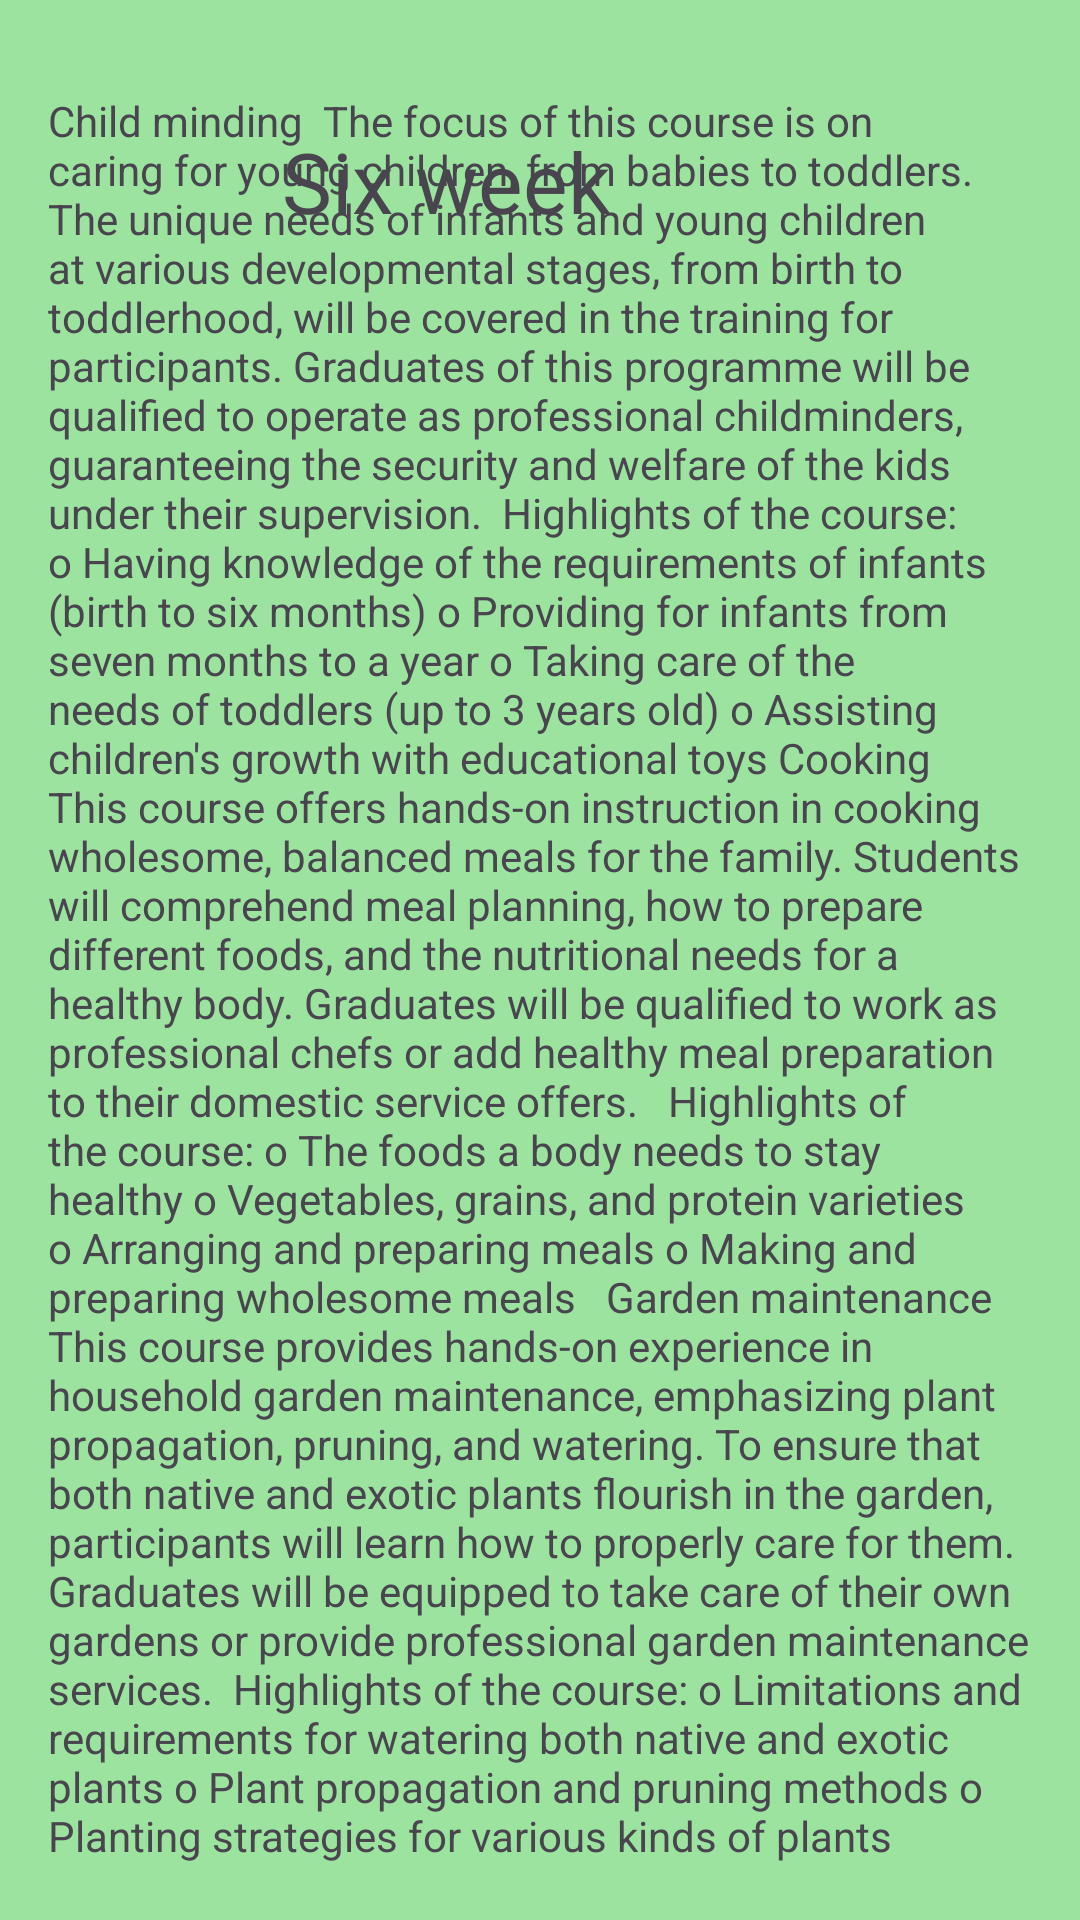

Here is an Android app screen rendered from its layout file. Give the layout XML and the strings, colors and styles it references.
<!-- AndroidManifest.xml: application theme Theme.EmpoweingTheNation -->
<!-- res/layout/activity_six_week_courses.xml -->
<?xml version="1.0" encoding="utf-8"?>
<androidx.constraintlayout.widget.ConstraintLayout xmlns:android="http://schemas.android.com/apk/res/android"
    xmlns:app="http://schemas.android.com/apk/res-auto"
    xmlns:tools="http://schemas.android.com/tools"
    android:layout_width="match_parent"
    android:layout_height="match_parent"
    android:background="#9CE39F"
    android:padding="16dp">

    <TextView
        android:id="@+id/textView7"
        android:layout_width="153dp"
        android:layout_height="35dp"
        android:text="Six week course"
        android:textSize="28dp"
        app:layout_constraintBottom_toBottomOf="parent"
        app:layout_constraintEnd_toEndOf="parent"
        app:layout_constraintHorizontal_bias="0.446"
        app:layout_constraintStart_toStartOf="parent"
        app:layout_constraintTop_toTopOf="parent"
        app:layout_constraintVertical_bias="0.045" />

    <TextView
        android:id="@+id/textView8"
        android:layout_width="wrap_content"
        android:layout_height="wrap_content"
        android:text="Child minding

The focus of this course is on caring for young children, from babies to toddlers. The unique needs of infants and young children at various developmental stages, from birth to toddlerhood, will be covered in the training for participants. Graduates of this programme will be qualified to operate as professional childminders, guaranteeing the security and welfare of the kids under their supervision.

Highlights of the course:
o Having knowledge of the requirements of infants (birth to six months)
o Providing for infants from seven months to a year
o Taking care of the needs of toddlers (up to 3 years old)
o Assisting children's growth with educational toys
Cooking

This course offers hands-on instruction in cooking wholesome, balanced meals for the family. Students will comprehend meal planning, how to prepare different foods, and the nutritional needs for a healthy body. Graduates will be qualified to work as professional chefs or add healthy meal preparation to their domestic service offers.


Highlights of the course:
o The foods a body needs to stay healthy
o Vegetables, grains, and protein varieties
o Arranging and preparing meals
o Making and preparing wholesome meals


Garden maintenance

This course provides hands-on experience in household garden maintenance, emphasizing plant propagation, pruning, and watering. To ensure that both native and exotic plants flourish in the garden, participants will learn how to properly care for them. Graduates will be equipped to take care of their own gardens or provide professional garden maintenance services.

Highlights of the course:
o Limitations and requirements for watering both native and exotic plants
o Plant propagation and pruning methods
o Planting strategies for various kinds of plants"
        app:layout_constraintBottom_toBottomOf="parent"
        app:layout_constraintEnd_toEndOf="parent"
        app:layout_constraintHorizontal_bias="0.0"
        app:layout_constraintStart_toStartOf="parent"
        app:layout_constraintTop_toTopOf="parent"
        app:layout_constraintVertical_bias="0.84" />
</androidx.constraintlayout.widget.ConstraintLayout>
<!-- resources referenced by this layout -->
<resources>
  <style name="Theme.EmpoweingTheNation" parent="Base.Theme.EmpoweingTheNation" />
  <style name="Base.Theme.EmpoweingTheNation" parent="Theme.Material3.DayNight.NoActionBar">
          
          
      </style>
</resources>
